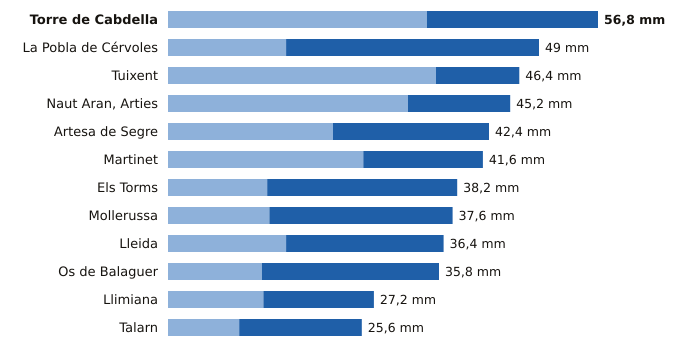

The file beside this chart, header and first rows:
estacion, provincia, indicativo, mm_6_dias_anteriores, mm_hoy, mm_7_dias, horas_de_hoy
Torre de Cabdella, Lleida, 9689X, 34.2, 22.6, 56.8, 18
La Pobla de Cérvoles, Lleida, 9772X, 15.6, 33.4, 49.0, 18
Tuixent, Lleida, 9632X, 35.4, 11.0, 46.4, 17
Naut Aran, Arties, Lleida, 9990X, 31.7, 13.5, 45.2, 18
Artesa de Segre, Lleida, 9650X, 21.8, 20.6, 42.4, 17
Martinet, Lleida, 9590, 25.8, 15.8, 41.6, 18
Els Torms, Lleida, 9776D, 13.1, 25.1, 38.2, 18
Mollerussa, Lleida, 9729X, 13.4, 24.2, 37.6, 17
Lleida, Lleida, 9771C, 15.6, 20.8, 36.4, 18
Os de Balaguer, Lleida, 9724X, 12.4, 23.4, 35.8, 18
Llimiana, Lleida, 9707, 12.6, 14.6, 27.2, 17
Talarn, Lleida, 9698U, 9.4, 16.2, 25.6, 18
